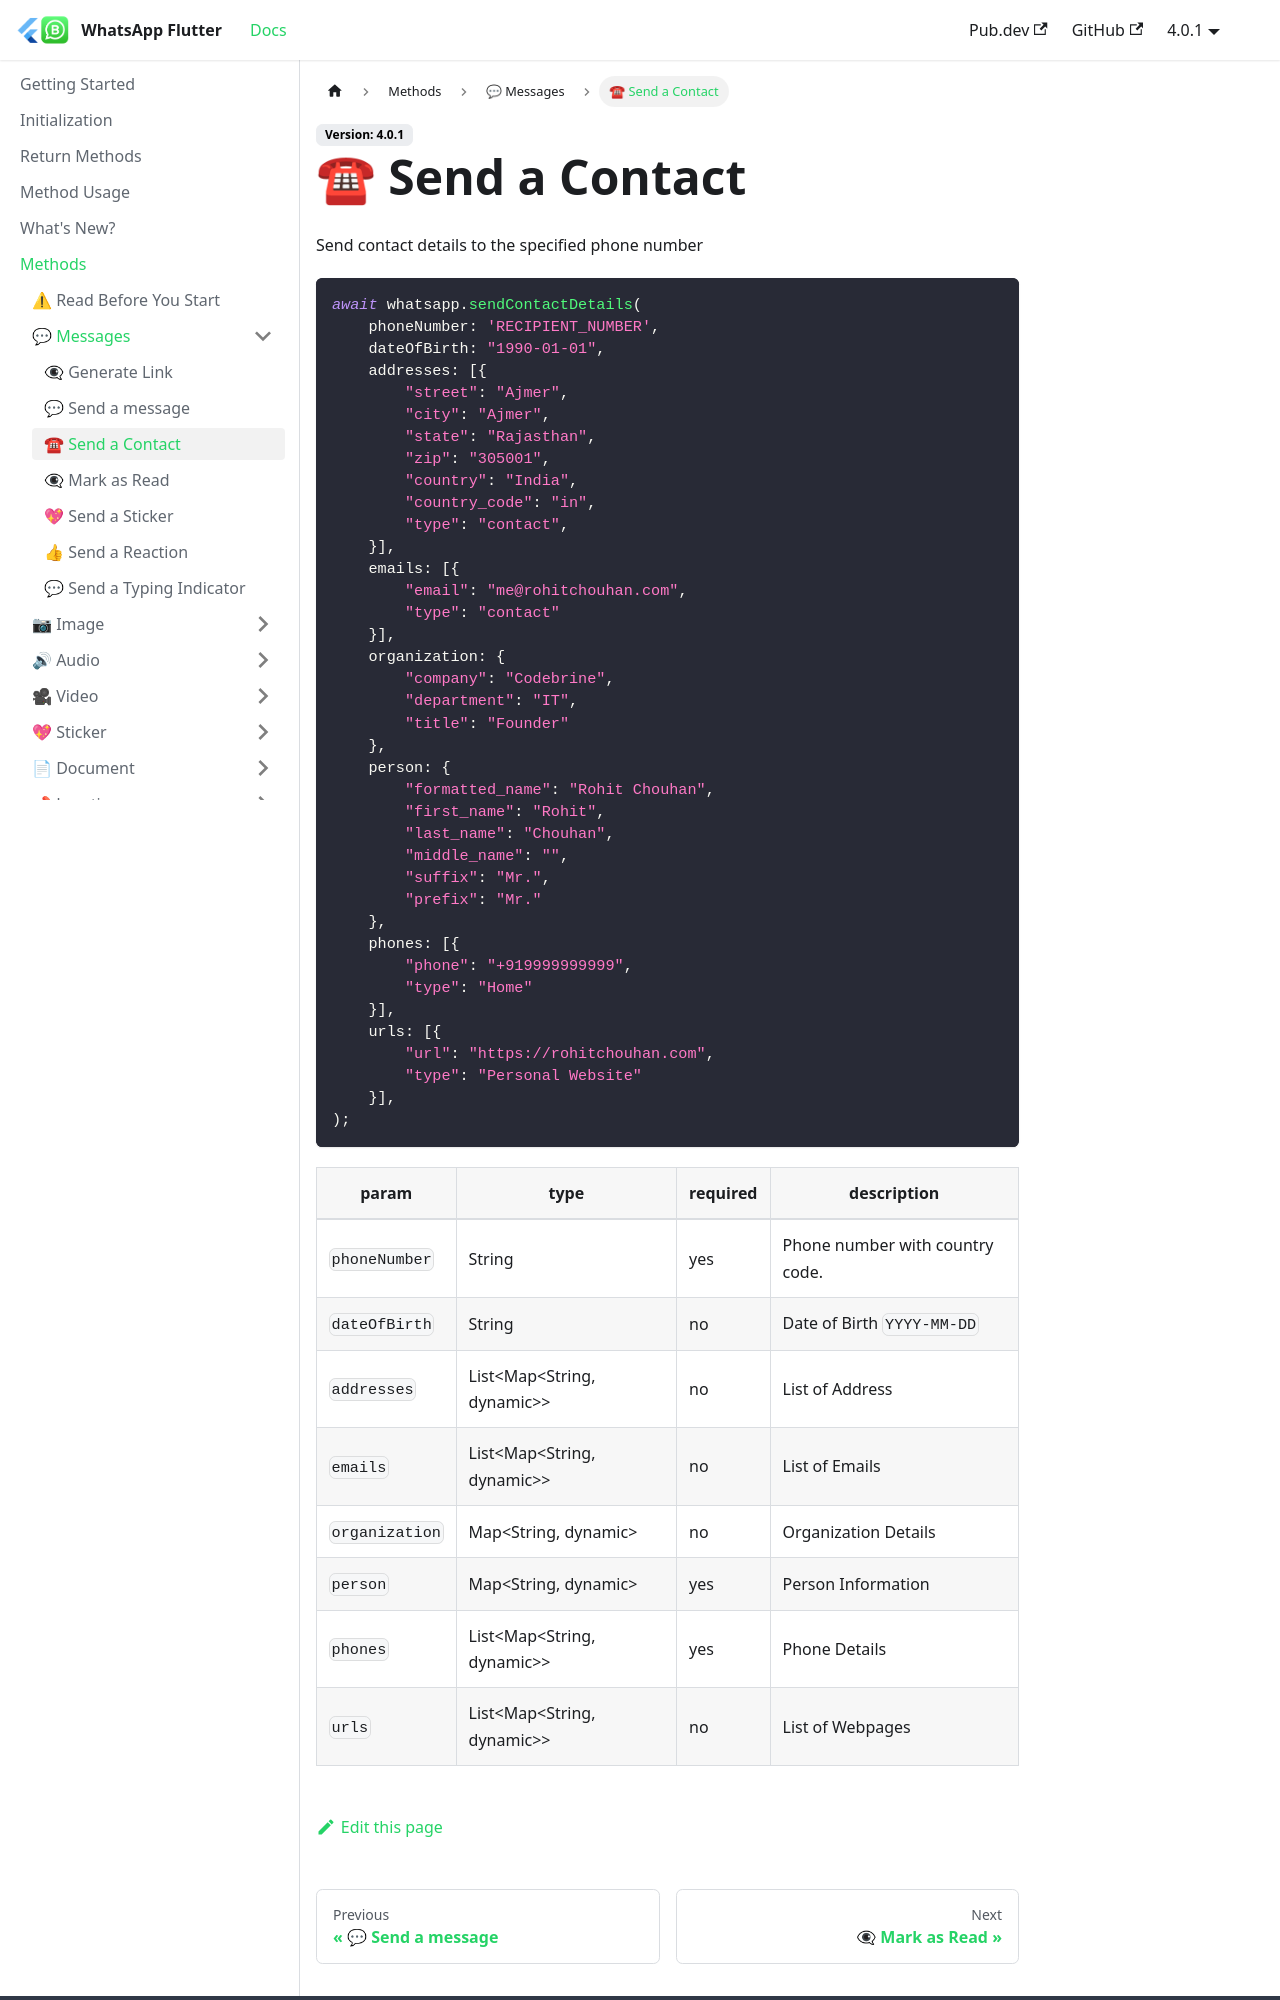

repository: whatsapp-flutter/whatsapp-flutter.github.io · page: docs/methods/messages/send-a-contact.html · generator: docusaurus

---
title: ☎ Send a Contact
sidebar_position: 3
---

Send contact details to the specified phone number

```dart
await whatsapp.sendContactDetails(
    phoneNumber: 'RECIPIENT_NUMBER',
    dateOfBirth: "1990-01-01",
    addresses: [{
        "street": "Ajmer",
        "city": "Ajmer",
        "state": "Rajasthan",
        "zip": "305001",
        "country": "India",
        "country_code": "in",
        "type": "contact",
    }],
    emails: [{
        "email": "me@rohitchouhan.com",
        "type": "contact"
    }],
    organization: {
        "company": "Codebrine",
        "department": "IT",
        "title": "Founder"
    },
    person: {
        "formatted_name": "Rohit Chouhan",
        "first_name": "Rohit",
        "last_name": "Chouhan",
        "middle_name": "",
        "suffix": "Mr.",
        "prefix": "Mr."
    },
    phones: [{
        "phone": "+919999999999",
        "type": "Home"
    }],
    urls: [{
        "url": "https://rohitchouhan.com",
        "type": "Personal Website"
    }],
);
```
